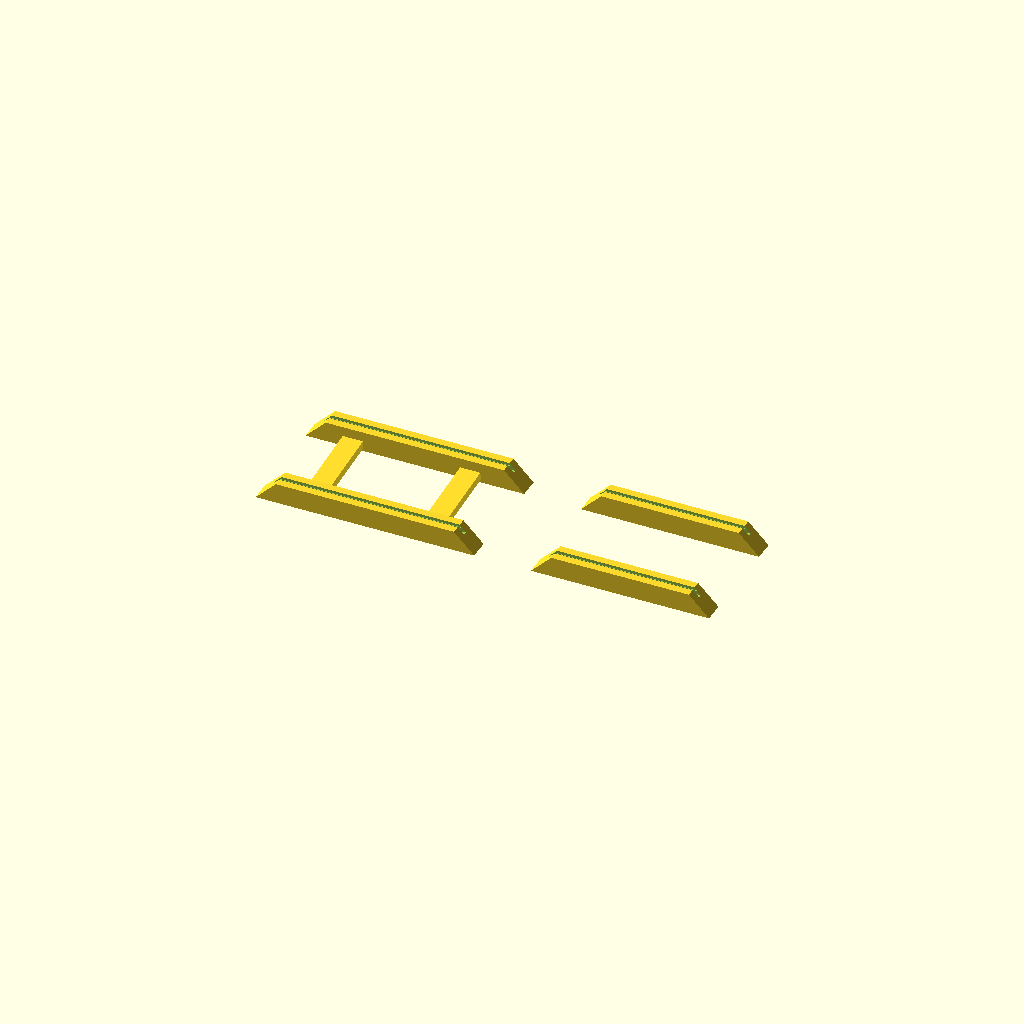
Cell 1 — every parameter at its default value.
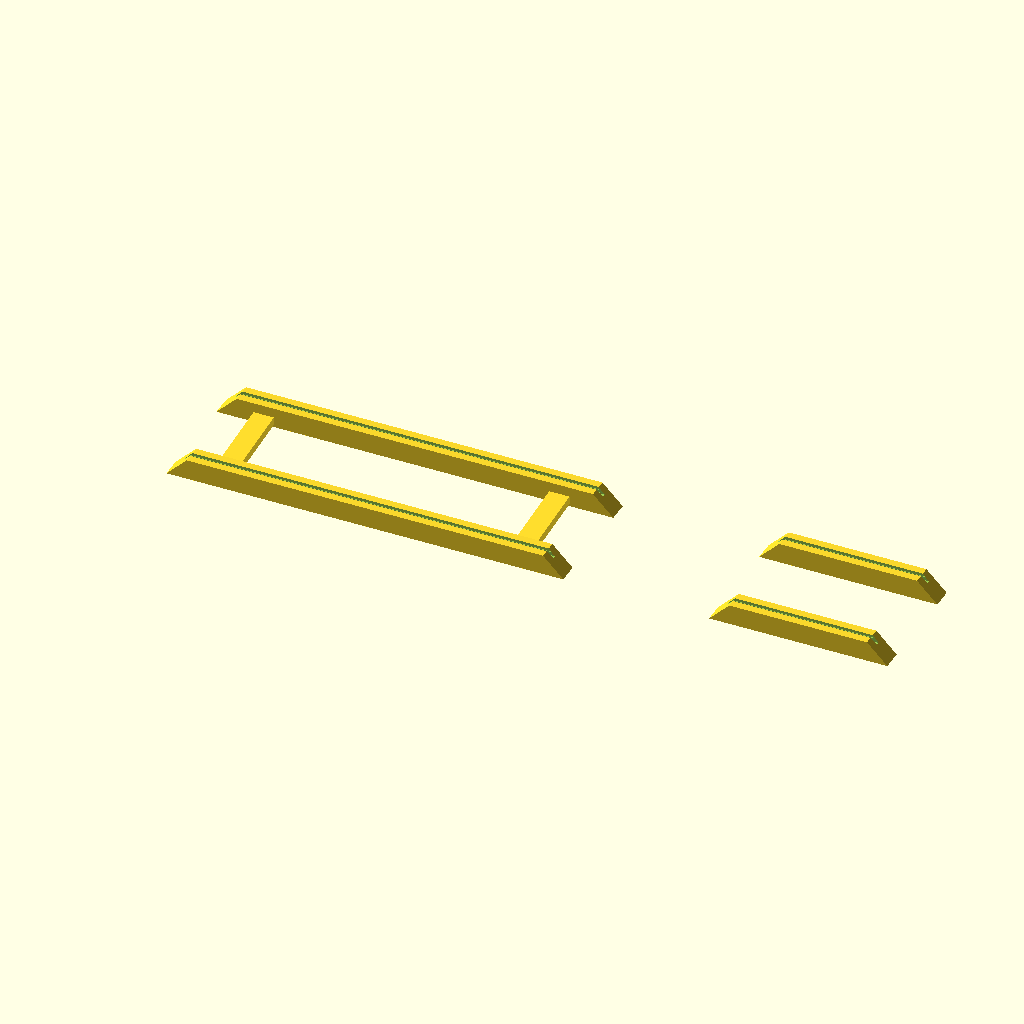
Cell 2 — pcb_x set to 176, the other parameters unchanged.
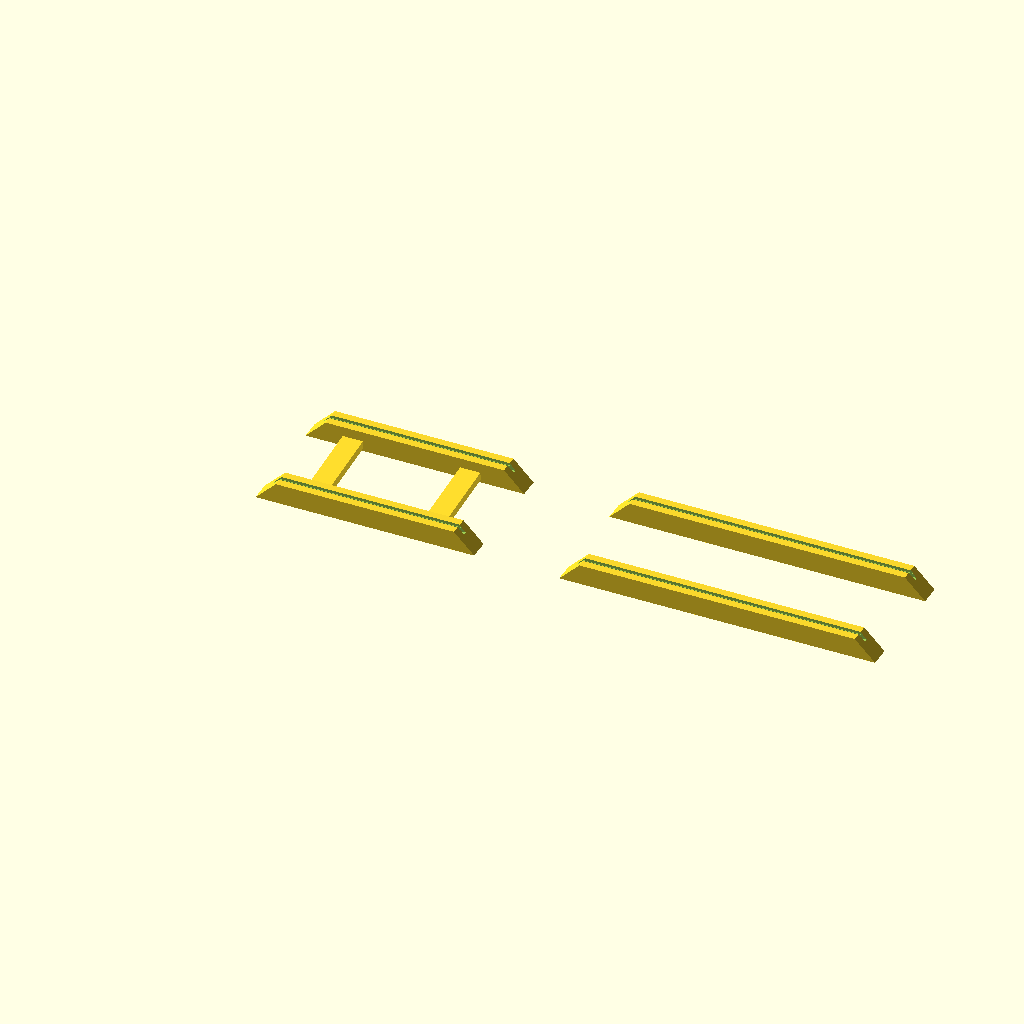
Cell 3 — pcb_y set to 136, the other parameters unchanged.
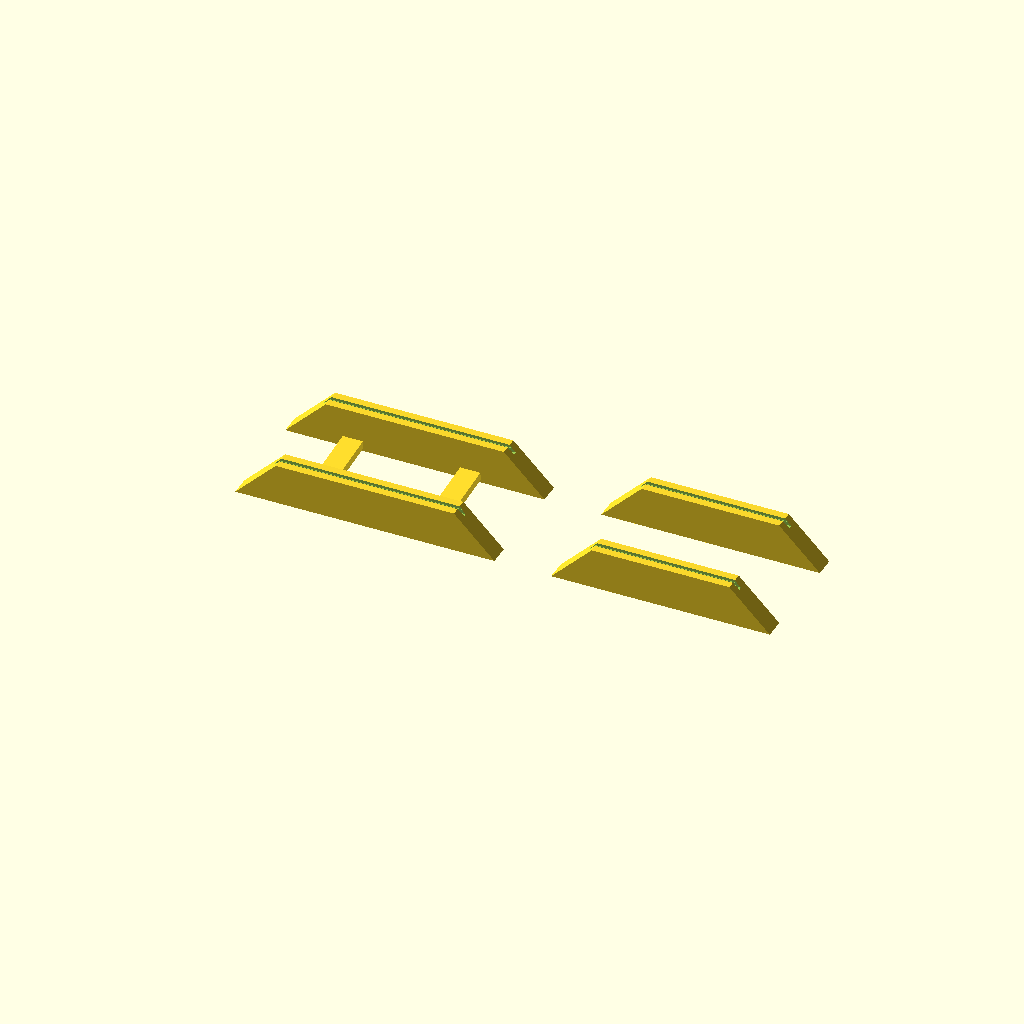
Cell 4: the same model with rail_w = 20.
All cells are drawn from one camera (rotation 55°, 0°, 25°, orthographic, colour scheme Cornfield), so only the parameter changes between them.
OpenSCAD source file frame8.scad:
// ============================================================
// PCB Picture-Frame Rails — 4 PART EXPORT (TOP/BOTTOM/LEFT/RIGHT)
// - Miters oriented correctly: INNER edge is SHORT, OUTER edge is LONG (picture-frame style)
// - PCB channel captures thickness in Z, opens at INNER edge (Y=0)
// - Bottom rail has angled legs (attached OUTSIDE, never intrudes into channel)
// - PART selector exports ONE part at a time or a 4-object print plate
//
// PCB: 90 x 70 x 1.5 mm
// Units: mm
// ============================================================

// ---------------- EXPORT SELECTOR ----------------
PART = "PLATE";   // "TOP","BOTTOM","LEFT","RIGHT","PLATE"

// ---------------- PCB ----------------
pcb_x = 88;
pcb_y = 68;
pcb_t = 1.5;

// ---------------- Rail cross-section ----------------
// Local coords (before placement):
// X = length
// Y = border width (inner edge at Y=0, outer at Y=rail_w)
// Z = thickness (centered)
rail_w = 10.0;
rail_z = 10.0;

// ---------------- Channel ----------------
// Captures PCB thickness in Z, open at inner edge (Y=0), seats into +Y
slot_clear = 0.10;
slot_z     = pcb_t + 2*slot_clear;
slot_depth = 3.0;

// ---------------- Legs (bottom rail only) ----------------
legs_enable   = true;
leg_w         = 10.0;
leg_th        = 4.0;
leg_len       = 40.0;
leg_inset     = 15.0;
leg_angle_deg = 5;
leg_y_out     = 0.0;
leg_y_span    = 4.0;

// ---------------- Inner-edge lengths define opening ----------------
Lx_in = pcb_x;
Ly_in = pcb_y;

// ============================================================
// RAIL GEOMETRY — correct miter direction (inner short, outer long)
// ============================================================

module rail_outline_2d(L_in){
  // Inner edge (Y=0) length = L_in (SHORT)
  // Outer edge (Y=rail_w) length = L_in + 2*rail_w (LONG)
  polygon(points=[
    [-L_in/2,           0],
    [ L_in/2,           0],
    [ L_in/2 + rail_w,  rail_w],
    [-L_in/2 - rail_w,  rail_w]
  ]);
}

module rail_solid(L_in){
  linear_extrude(height=rail_z, center=true)
    rail_outline_2d(L_in);
}

module rail_with_channel(L_in){
  difference(){
    rail_solid(L_in);

    // Channel cut: make it long enough to cover the full outer length
    L_outer = L_in + 2*rail_w;

    // Main channel: open at Y=0, seats into +Y by slot_depth, height slot_z in Z.
    translate([0, slot_depth/2 - 0.01, 0])
      cube([L_outer + 4, slot_depth + 0.2, slot_z], center=true);

    // Flared mouth
    translate([0, 0.6, 0])
      cube([L_outer + 4, 1.4, slot_z + 0.6], center=true);
  }
}

// ============================================================
// Legs (bottom rail only) — attached OUTSIDE (Y > rail_w)
// ============================================================

module angled_leg_at(xpos){
  y0 = rail_w + leg_y_out;

  // Leg body (tilted backward)
  translate([xpos, y0, 0])
    rotate([leg_angle_deg,0,0])
      translate([0, -leg_y_span/2, rail_z/2 + leg_len/2])
        cube([leg_w, leg_y_span, leg_len], center=true);

}

module rail_part(L_in, is_bottom=false){
  rail_with_channel(L_in);

  if (is_bottom && legs_enable){
    // Legs positioned relative to INNER length; safe and consistent
    for (sx=[-1,1])
      angled_leg_at(sx*(L_in/2 - leg_inset));
  }
}

// ============================================================
// Individual rails (4 parts)
// ============================================================

module top_rail()    { rail_part(Lx_in, false); }
module bottom_rail() { rail_part(Lx_in, true ); }
module left_rail()   { rail_part(Ly_in, false); }
module right_rail()  { rail_part(Ly_in, false); }

// ============================================================
// Print orientation: channel faces UP (+Z)
// Rotate so +Y becomes +Z. Then lift by rail_w so it's on the bed.
// ============================================================

module top_print()    { translate([0,0,rail_w]) rotate([-90,0,0]) top_rail(); }
module bottom_print() { translate([0,0,rail_w]) rotate([-90,0,0]) bottom_rail(); }
module left_print()   { translate([0,0,rail_w]) rotate([-90,0,0]) left_rail(); }
module right_print()  { translate([0,0,rail_w]) rotate([-90,0,0]) right_rail(); }

// ============================================================
// Print plate (4 separate objects in one STL)
// ============================================================

module plate_print(){
  gap = 18;

  // Conservative spacing
  xshift = max(Lx_in + 2*rail_w, Ly_in + 2*rail_w) + gap;
  yshift = rail_z + gap + 25; // room for legs

  top_print();
  translate([0, -yshift, 0]) bottom_print();
  translate([xshift, 0, 0]) left_print();
  translate([xshift, -yshift, 0]) right_print();
}

// ============================================================
// OUTPUT SELECTOR
// ============================================================

if (PART == "TOP")         top_print();
else if (PART == "BOTTOM") bottom_print();
else if (PART == "LEFT")   left_print();
else if (PART == "RIGHT")  right_print();
else                       plate_print();  // "PLATE"
Parameter table extracted from the source (name, type, default, range or options):
PART: string, default "PLATE"
pcb_x: number, default 88
pcb_y: number, default 68
pcb_t: number, default 1.5
rail_w: number, default 10
rail_z: number, default 10
slot_clear: number, default 0.1
slot_depth: number, default 3
legs_enable: bool, default true
leg_w: number, default 10
leg_th: number, default 4
leg_len: number, default 40
leg_inset: number, default 15
leg_angle_deg: number, default 5
leg_y_out: number, default 0
leg_y_span: number, default 4
